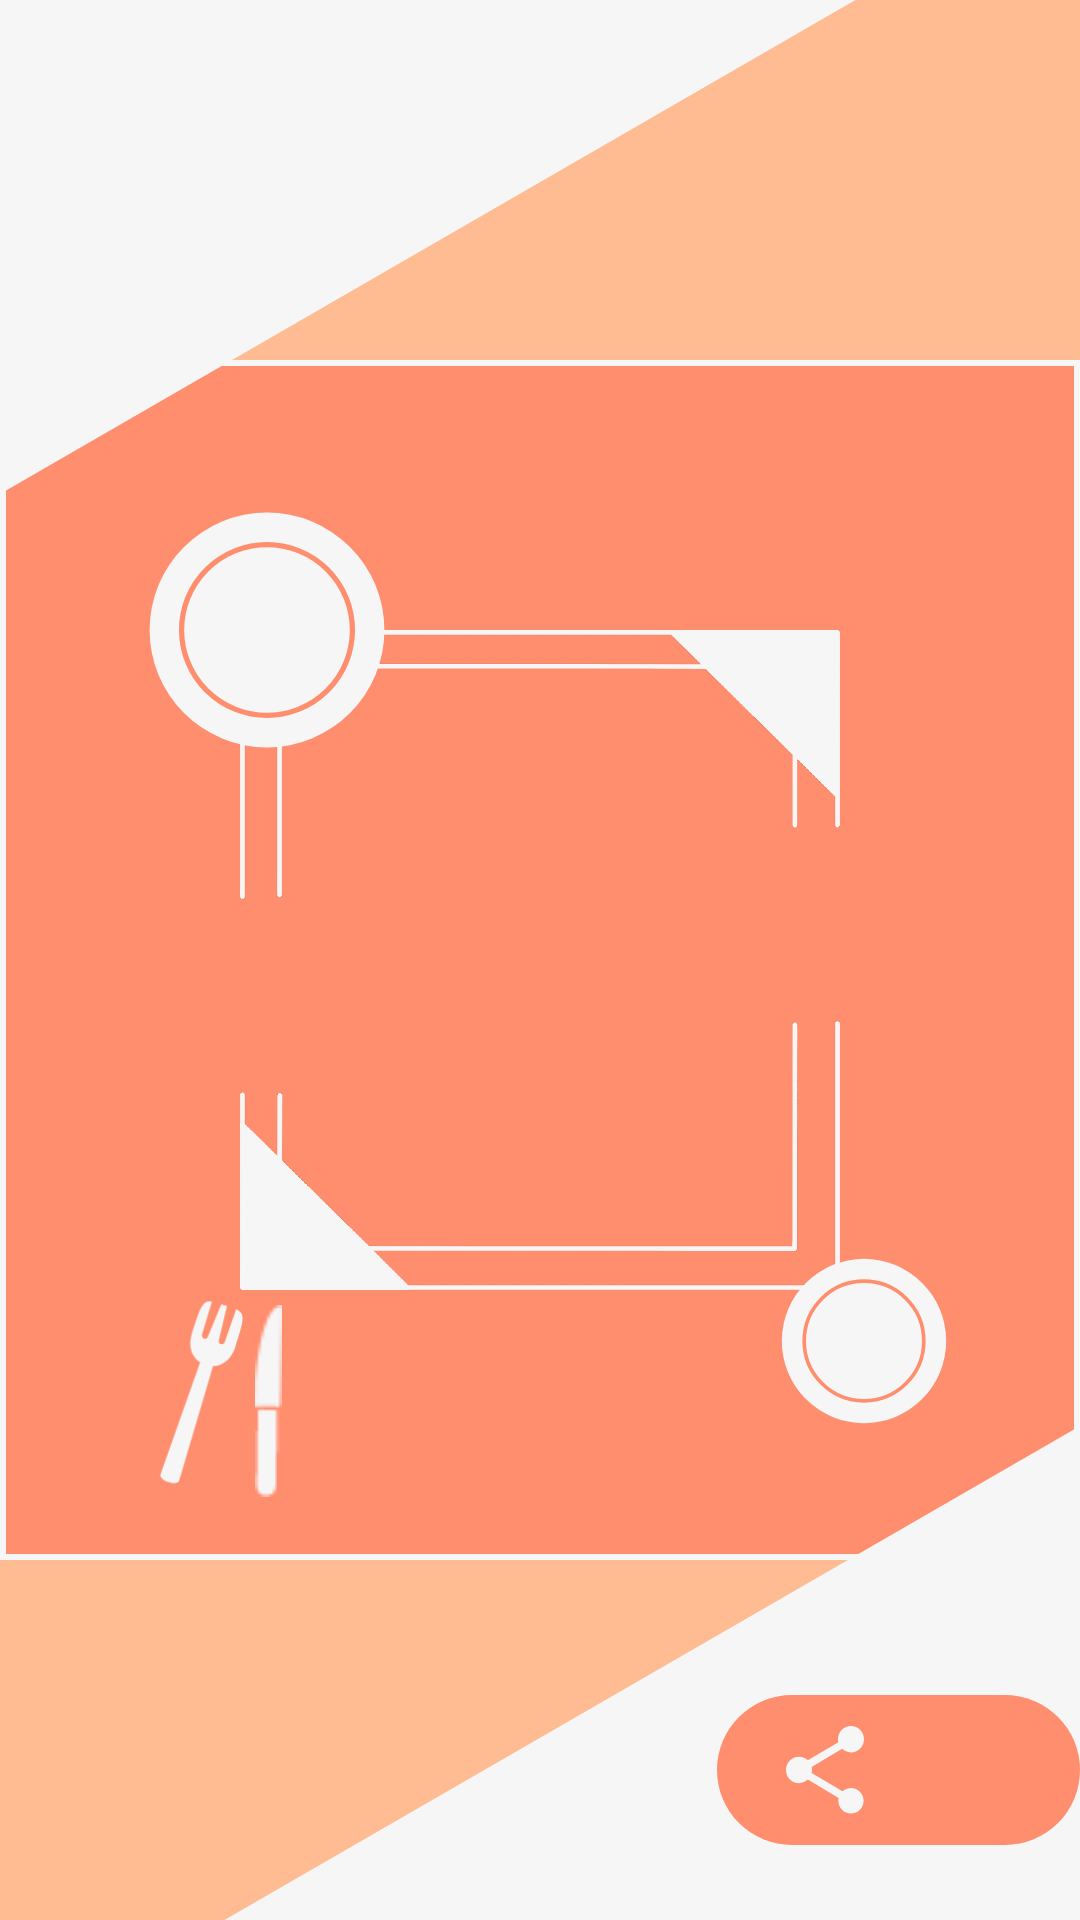

The Android layout XML behind this screen, and the referenced resources:
<!-- AndroidManifest.xml: application theme Theme.AppCompat.NoActionBar -->
<!-- res/layout/activity_join.xml -->
<?xml version="1.0" encoding="utf-8"?>
<androidx.constraintlayout.widget.ConstraintLayout xmlns:android="http://schemas.android.com/apk/res/android"
    xmlns:app="http://schemas.android.com/apk/res-auto"
    android:layout_width="match_parent"
    android:layout_height="match_parent"
    xmlns:tools="http://schemas.android.com/tools"
    android:background="@color/light_salmon">

    <View
        android:layout_width="match_parent"
        android:layout_height="match_parent"
        android:layout_marginTop="120dp"
        android:layout_marginBottom="120dp"
        android:background="@drawable/bg_code_rectangle"
        app:layout_constraintStart_toStartOf="parent"
        app:layout_constraintEnd_toEndOf="parent" />

    <View
        android:layout_width="match_parent"
        android:layout_height="match_parent"
        android:background="@drawable/bg_code_triangle"
        tools:layout_editor_absoluteX="-8dp"
        tools:layout_editor_absoluteY="-51dp" />

    <ImageView
        android:id="@+id/iv_logo_frame"
        android:layout_width="200dp"
        android:layout_height="220dp"
        android:src="@drawable/logo_frame"
        app:layout_constraintBottom_toBottomOf="parent"
        app:layout_constraintEnd_toEndOf="parent"
        app:layout_constraintStart_toStartOf="parent"
        app:layout_constraintTop_toTopOf="parent" />

    <ImageView
        android:layout_width="80dp"
        android:layout_height="80dp"
        android:layout_marginEnd="151dp"
        android:layout_marginBottom="180dp"
        android:src="@drawable/bg_code_circle"
        app:layout_constraintEnd_toEndOf="@id/iv_logo_frame"
        app:layout_constraintBottom_toBottomOf="@id/iv_logo_frame" />

    <ImageView
        android:layout_width="56dp"
        android:layout_height="56dp"
        android:layout_marginStart="180dp"
        android:layout_marginTop="209dp"
        android:src="@drawable/bg_code_circle"
        app:layout_constraintStart_toStartOf="@id/iv_logo_frame"
        app:layout_constraintTop_toTopOf="@id/iv_logo_frame" />

    <ImageView
        android:layout_width="33.8dp"
        android:layout_height="64.1dp"
        android:layout_marginEnd="197.5dp"
        android:layout_marginTop="2.8dp"
        android:src="@drawable/fork_and_knife_svgrepo_com"
        app:layout_constraintEnd_toEndOf="@id/iv_logo_frame"
        app:layout_constraintTop_toBottomOf="@id/iv_logo_frame" />

    <ImageView
        android:layout_width="9dp"
        android:layout_height="wrap_content"
        android:layout_marginTop="4.9dp"
        android:layout_marginStart="5dp"
        android:src="@drawable/knife"
        app:layout_constraintTop_toBottomOf="@id/iv_logo_frame"
        app:layout_constraintStart_toStartOf="@id/iv_logo_frame"/>

    <TextView
        android:id="@+id/tv_code_title"
        android:layout_width="wrap_content"
        android:layout_height="wrap_content"
        android:textSize="35dp"
        android:textColor="@color/white"
        android:lineSpacingExtra="20dp"
        android:gravity="center_horizontal"
        tools:text="Friend Code"
        android:fontFamily="@font/regular"
        android:layout_marginTop="40dp"
        app:layout_constraintTop_toTopOf="@id/iv_logo_frame"
        app:layout_constraintStart_toStartOf="parent"
        app:layout_constraintEnd_toEndOf="parent"
        />

    <TextView
        android:id="@+id/tv_code_number"
        android:layout_width="wrap_content"
        android:layout_height="wrap_content"
        android:textSize="50dp"
        android:textColor="@color/white"
        android:lineSpacingExtra="24dp"
        android:gravity="center_horizontal"
        tools:text="_______"
        android:fontFamily="@font/regular"
        android:layout_marginTop="8dp"
        app:layout_constraintTop_toBottomOf="@+id/tv_code_title"
        app:layout_constraintStart_toStartOf="parent"
        app:layout_constraintEnd_toEndOf="parent"
        />

    <EditText
        android:id="@+id/et_code_number"
        android:layout_width="150dp"
        android:layout_height="wrap_content"
        android:textSize="50dp"
        android:textColor="@color/white"
        android:lineSpacingExtra="24dp"
        android:gravity="center"
        tools:text="ABCDE"
        android:maxLength="5"
        android:singleLine="true"
        android:maxLines="1"
        android:fontFamily="@font/regular"
        android:cursorVisible="false"
        android:background="@null"
        android:layout_marginTop="8dp"
        app:layout_constraintTop_toBottomOf="@+id/tv_code_title"
        app:layout_constraintStart_toStartOf="parent"
        app:layout_constraintEnd_toEndOf="parent"
        />

    <View
        android:id="@+id/btn_share_or_join"
        android:layout_width="121dp"
        android:layout_height="50dp"
        android:background="@drawable/rounded_rectangle_salmon"
        android:layout_marginBottom="25dp"
        android:layout_marginStart="239dp"
        app:layout_constraintBottom_toBottomOf="parent"
        app:layout_constraintEnd_toEndOf="parent"/>

    <ImageView
        android:id="@+id/iv_state"
        android:layout_width="36dp"
        android:layout_height="36dp"
        android:layout_marginTop="7dp"
        android:layout_marginStart="18dp"
        android:src="@drawable/share_24_px"
        app:layout_constraintTop_toTopOf="@id/btn_share_or_join"
        app:layout_constraintStart_toStartOf="@id/btn_share_or_join"/>

    <TextView
        android:id="@+id/tv_state"
        android:layout_width="wrap_content"
        android:layout_height="wrap_content"
        android:textSize="24sp"
        android:textColor="@color/white"
        android:lineSpacingExtra="12sp"
        android:gravity="center_horizontal"
        tools:text="Share"
        android:fontFamily="@font/regular"
        android:layout_marginBottom="32dp"
        app:layout_constraintBottom_toBottomOf="parent"
        app:layout_constraintStart_toEndOf="@id/iv_state"
        app:layout_constraintEnd_toEndOf="@id/btn_share_or_join"
        />

</androidx.constraintlayout.widget.ConstraintLayout>
<!-- resources referenced by this layout -->
<resources>
  <color name="light_salmon">#ffbb91</color>
  <color name="white">#f6f6f6</color>
  <!-- drawable bg_code_circle (drawable) -->
  <?xml version="1.0" encoding="utf-8"?>
  <layer-list xmlns:android="http://schemas.android.com/apk/res/android">
      <item
          android:top="4dp"
          android:right="4dp"
          android:bottom="4dp"
          android:left="4dp"
          android:width="360dp"
          android:height="360dp">
          <shape
              android:shape="oval">
              <solid android:color="@color/white" />
          </shape>
      </item>
      <item
          android:top="4dp"
          android:right="4dp"
          android:bottom="4dp"
          android:left="4dp"
          android:gravity="center"
          android:width="270dp"
          android:height="270dp">
          <shape
              android:shape="oval">
              <solid android:color="@color/white" />
              <stroke
                  android:width="8dp"
                  android:color="@color/salmon" />
          </shape>
      </item>
  </layer-list>
  <!-- drawable bg_code_rectangle (drawable) -->
  <?xml version="1.0" encoding="utf-8"?>
  <layer-list xmlns:android="http://schemas.android.com/apk/res/android" >
      <item>
          <shape
              android:shape="rectangle" >
              <stroke
                  android:color="@color/white"
                  android:width="2dp"/>
              <solid
                  android:color="@color/salmon"/>
          </shape>
      </item>
  </layer-list>
  <!-- drawable bg_code_triangle (drawable) -->
  <?xml version="1.0" encoding="utf-8"?>
  <layer-list xmlns:android="http://schemas.android.com/apk/res/android" >
      <item>
          <rotate
              android:fromDegrees="60"
              android:toDegrees="60"
              android:pivotY="-10%"
              android:pivotX="90%" >
              <shape
                  android:shape="rectangle" >
                  <stroke
                      android:color="@color/white"
                      android:width="2dp"/>
                  <solid
                      android:color="@color/white"/>
              </shape>
          </rotate>
      </item>
      <item>
          <rotate
              android:fromDegrees="60"
              android:toDegrees="60"
              android:pivotY="110%"
              android:pivotX="10%" >
              <shape
                  android:shape="rectangle" >
                  <stroke
                      android:color="@color/white"
                      android:width="2dp"/>
                  <solid
                      android:color="@color/white"/>
              </shape>
          </rotate>
      </item>
  </layer-list>
  <!-- drawable fork_and_knife_svgrepo_com: png bitmap (drawable-hdpi, 2217 bytes) -->
  <!-- drawable knife: png bitmap (drawable, 628 bytes) -->
  <!-- drawable logo_frame: png bitmap (drawable-hdpi, 5051 bytes) -->
  <!-- drawable rounded_rectangle_salmon (drawable) -->
  <shape xmlns:android="http://schemas.android.com/apk/res/android"
      android:shape="rectangle">
  
      <solid android:color="@color/salmon" />
  
      <corners android:radius="32dp" />
  
  </shape>
  <!-- drawable share_24_px: png bitmap (drawable-hdpi, 1122 bytes) -->
  <color name="salmon">#ff8e6e</color>
</resources>
